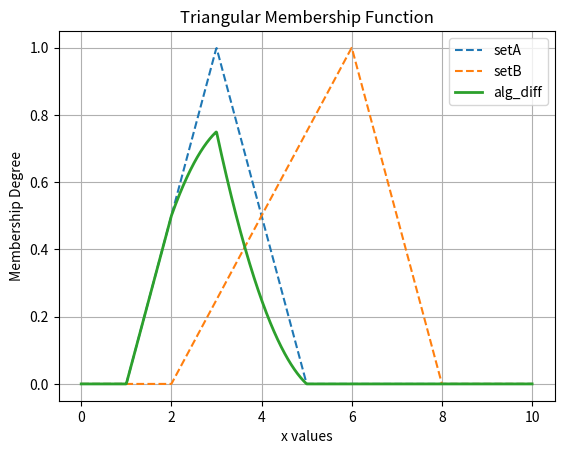

Recreate this plot in Python.
import numpy as np
import matplotlib.pyplot as plt

def triangular_mf(x, a, b, c):
    return np.maximum(0, np.minimum((x-a)/(b-a), (c-x)/(c-b)))

x = np.linspace(0, 10, 1000)

setA = triangular_mf(x, 1, 3, 5)
setB = triangular_mf(x, 2, 6, 8)

compB = 1 - setB

alg_diff = setA * (1-setB)

plt.plot(x, setA, label=f"setA", linestyle='dashed')
plt.plot(x, setB, label=f"setB", linestyle='dashed')
plt.plot(x, alg_diff, label=f'alg_diff', linewidth=2)
plt.xlabel('x values')
plt.ylabel('Membership Degree')
plt.title('Triangular Membership Function')
plt.legend()
plt.grid()
plt.show()